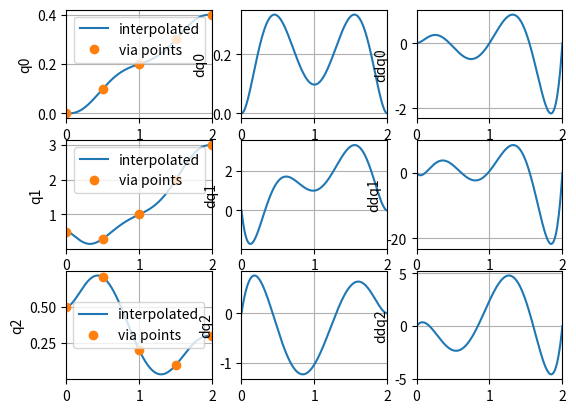

Python code for this plot:
import warnings
import numpy as np
import matplotlib.pyplot as plt
from scipy.interpolate import CubicSpline
import scipy.linalg as la


def calculate_polynom_coeffs_by_n_points(time_point_arr, v0, vf, alp_f):
    """
    Calculates the polynomial coefficients based on the given time points and boundary conditions.

    Parameters:
    - time_point_arr (numpy.ndarray): Array of time points and corresponding positions.
    - v0 (float): Initial velocity.
    - vf (float): Final velocity.
    - alp_f (float): Final acceleration.

    Returns:
    - numpy.ndarray: Array of polynomial coefficients.

    Raises:
    - Warning: If the system fails to solve for the polynomial coefficients.

    """
    t0 = time_point_arr[0, 0]
    p0 = time_point_arr[0, 1]
    tf = time_point_arr[-1, 0]
    pf = time_point_arr[-1, 1]
    N = time_point_arr.shape[0] + 3
    A = np.array(
        [
            [t0**i for i in range(N)],
            [i * t0 ** np.abs(i - 1) for i in range(N)],
            *[[t**i for i in range(N)] for t in time_point_arr[1:-1, 0]],
            [tf**i for i in range(N)],
            [i * tf ** np.abs(i - 1) for i in range(N)],
            [i * (i - 1) * tf ** np.abs(i - 2) for i in range(N)],
        ]
    )
    rhs = np.array([p0, v0, *time_point_arr[1:-1, 1], pf, vf, alp_f])
    x = la.solve(A, rhs)
    if not np.isclose(A @ x, rhs).all():
        warnings.warn("Failed to solve the system for polynom, try again")
        x = la.solve(A, rhs)
    return x


def trajectory_planning(
    q_via_points, v0, vf, alpf, time_end: float = 1.0, dt: float = 0.1, plot=False
):
    """
    Generate a trajectory plan based on via points using polynomial interpolation.

    Args:
        q_via_points (list): List of via points for each joint. Each element of the list
            is a 1D array representing the via points for a single joint.
        v0 (float): Initial velocity.
        vf (float): Final velocity.
        alpf (float): Acceleration limit per joint.
        time_end (float, optional): End time of the trajectory. Defaults to 1.0.
        dt (float, optional): Time step for evaluating the trajectory. Defaults to 0.1.
        plot (bool, optional): Whether to plot the trajectory. Defaults to False.

    Returns:
        tuple: A tuple containing the time array, joint position trajectory array,
            joint velocity trajectory array, and joint acceleration trajectory array.
    """

    N = len(q_via_points[0]) + 3
    q_traj = lambda t, b: np.sum(np.array([t**i for i in range(N)]).T * b, axis=1)
    dq_traj = lambda t, b: np.sum(
        np.array([i * t ** np.abs(i - 1) for i in range(N)]).T * b, axis=1
    )
    ddq_traj = lambda t, b: np.sum(
        np.array([i * (i - 1) * t ** np.abs(i - 1) for i in range(N)]).T * b, axis=1
    )

    time_array = np.linspace(0, time_end, len(q_via_points[0]))
    polynom_coefs = []
    # Sample data points
    for q in q_via_points:
        assert len(q) == N - 3
        time_point_arr = np.array([time_array, q]).T
        polynom_coefs.append(
            calculate_polynom_coeffs_by_n_points(time_point_arr, v0, vf, alpf)
        )

    # Create a dense set of points where we evaluate the spline
    time_arr = np.arange(0, time_end + dt, dt)
    q_traj_arr = np.zeros((time_arr.size, np.array(q_via_points).shape[0]))
    dq_traj_arr = np.zeros((time_arr.size, np.array(q_via_points).shape[0]))
    ddq_traj_arr = np.zeros((time_arr.size, np.array(q_via_points).shape[0]))

    for i, b in enumerate(polynom_coefs):
        q_traj_arr[:, i] = q_traj(time_arr, b)
        dq_traj_arr[:, i] = dq_traj(time_arr, b)
        ddq_traj_arr[:, i] = ddq_traj(time_arr, b)

    if plot:
        # Plot the spline interpolation
        plt.figure()
        for i in range(np.array(q_via_points).shape[0]):
            plt.subplot(
                np.array(q_via_points).shape[0],
                3,
                3 * i + 1,
            )
            plt.plot(time_arr, q_traj_arr[:, i], label="interpolated")
            plt.plot(time_array, q_via_points[i], "o", label="via points")
            plt.ylabel(f"q{i}")
            plt.legend()
            plt.grid()
            plt.xlim([0, time_end])
            plt.subplot(
                np.array(q_via_points).shape[0],
                3,
                3 * i + 2,
            )
            plt.plot(time_arr, dq_traj_arr[:, i])
            plt.ylabel(f"dq{i}")
            plt.grid()
            plt.xlim([0, time_end])
            plt.subplot(
                np.array(q_via_points).shape[0],
                3,
                3 * i + 3,
            )
            plt.plot(time_arr, ddq_traj_arr[:, i])
            plt.ylabel(f"ddq{i}")
            plt.grid()
            plt.xlim([0, time_end])
        plt.show()
    return (time_arr, q_traj_arr, dq_traj_arr, ddq_traj_arr)


if __name__ == "__main__":
    q_via_points = [
        [0, 0.1,   0.2, 0.3, 0.4],
        [0.5, 0.3, 1, 2, 3],
        [0.5, 0.7, 0.2, 0.1, 0.3],
    ]
    trajectory_planning(q_via_points, 0, 0, 0, 2, dt=0.01, plot=True)
